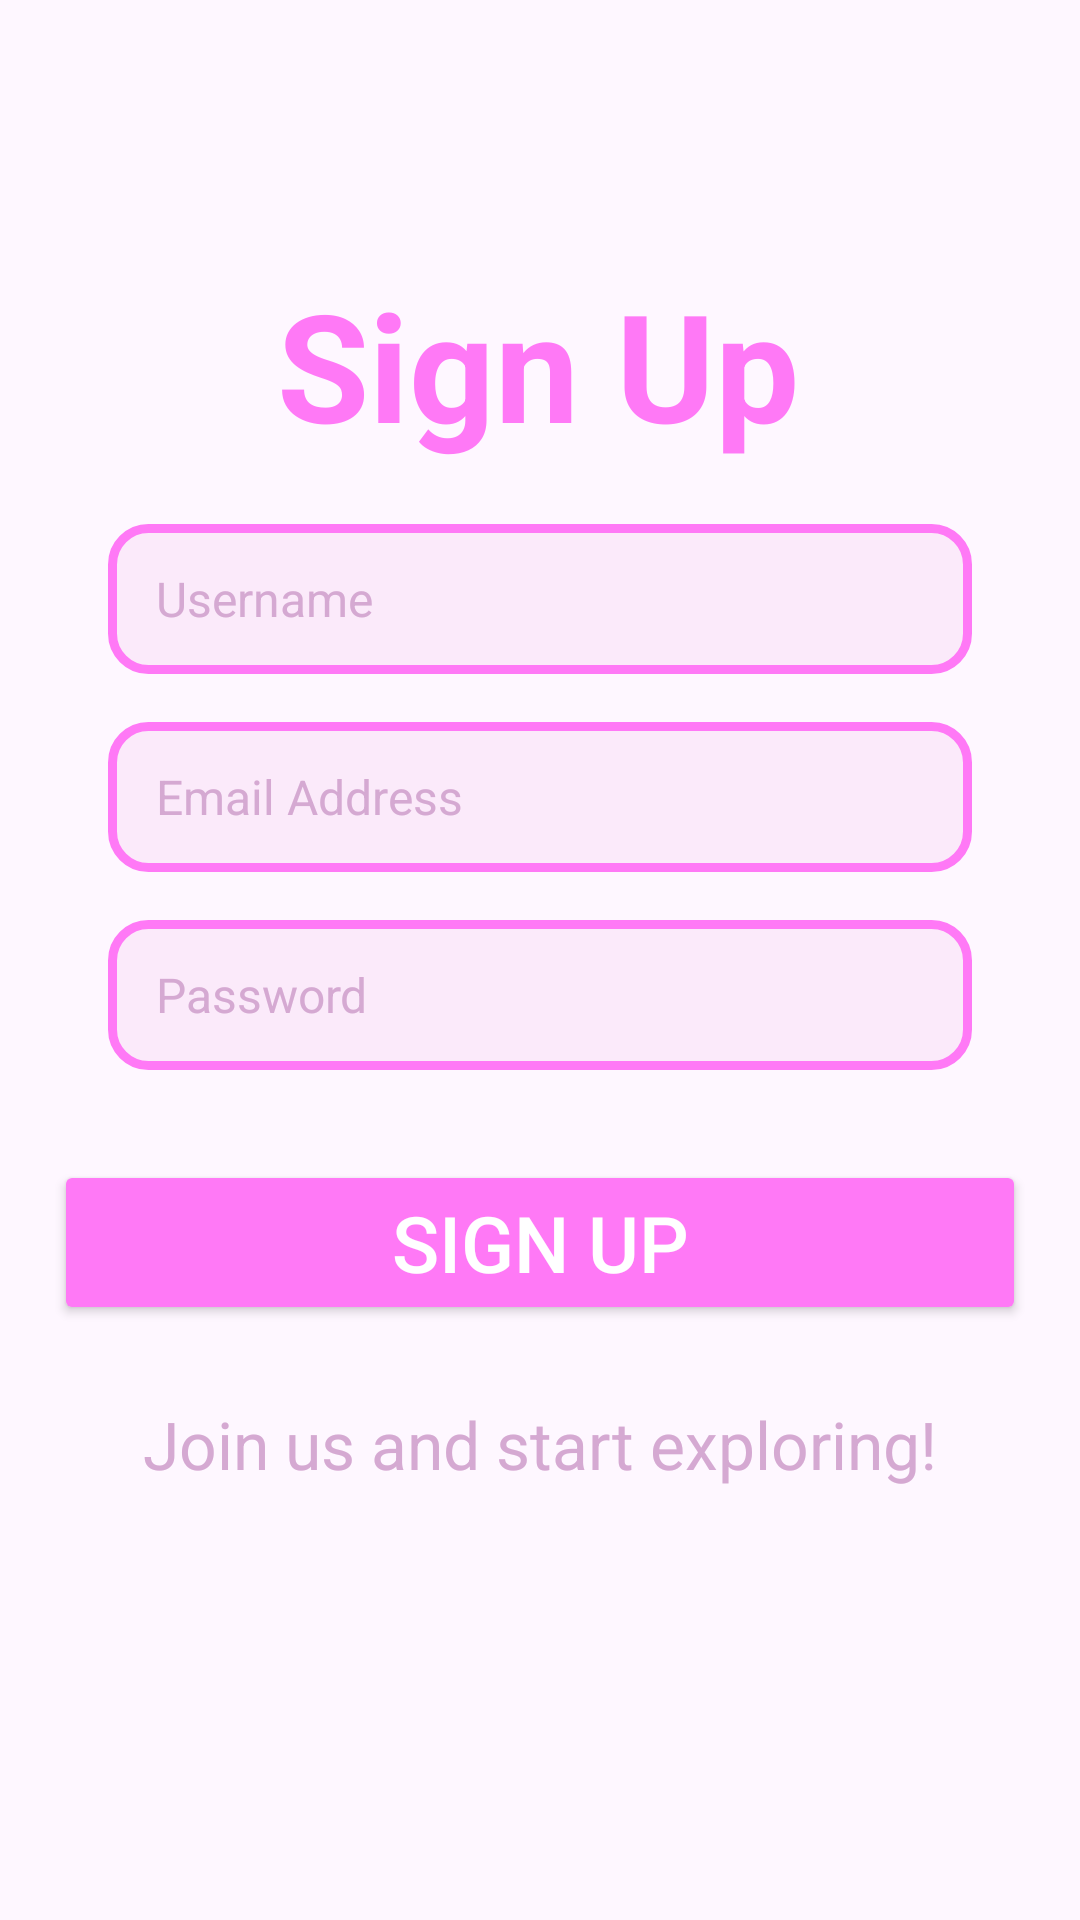

Reconstruct the res/layout file that produces this screen, plus the resources it refers to.
<!-- AndroidManifest.xml: application theme Theme.MyTripList -->
<!-- res/layout/activity_sign_up.xml -->
<androidx.constraintlayout.widget.ConstraintLayout
    android:id="@+id/main"
    xmlns:android="http://schemas.android.com/apk/res/android"
    xmlns:app="http://schemas.android.com/apk/res-auto"
    xmlns:tools="http://schemas.android.com/tools"
    android:layout_width="match_parent"
    android:layout_height="match_parent"
    android:background="@drawable/ic_signup_back"
    tools:context=".SignUpActivity">

    <TextView
        android:id="@+id/sign_up_text"
        android:layout_width="wrap_content"
        android:layout_height="wrap_content"
        android:layout_marginTop="88dp"
        android:text="Sign Up"
        android:textColor="@color/pink"
        android:textSize="50sp"
        android:textStyle="bold"
        app:layout_constraintEnd_toEndOf="parent"
        app:layout_constraintHorizontal_bias="0.497"
        app:layout_constraintStart_toStartOf="parent"
        app:layout_constraintTop_toTopOf="parent" />

    <EditText
        android:id="@+id/username_input"
        android:layout_width="0dp"
        android:layout_height="50dp"
        android:hint="Username"
        android:textColor="@color/pink"
        android:textColorHint="@color/hint"
        android:background="@drawable/input_border"
        android:paddingHorizontal="16dp"
        android:textSize="16sp"
        android:layout_marginTop="20dp"
        app:layout_constraintTop_toBottomOf="@id/sign_up_text"
        app:layout_constraintStart_toStartOf="parent"
        app:layout_constraintEnd_toEndOf="parent"
        app:layout_constraintWidth_percent="0.8" />

    <EditText
        android:id="@+id/email_input"
        android:layout_width="0dp"
        android:layout_height="50dp"
        android:hint="Email Address"
        android:textColor="@color/pink"
        android:textColorHint="@color/hint"
        android:background="@drawable/input_border"
        android:paddingHorizontal="16dp"
        android:textSize="16sp"
        android:inputType="textEmailAddress"
        android:layout_marginTop="16dp"
        app:layout_constraintTop_toBottomOf="@id/username_input"
        app:layout_constraintStart_toStartOf="parent"
        app:layout_constraintEnd_toEndOf="parent"
        app:layout_constraintWidth_percent="0.8" />

    <EditText
        android:id="@+id/password_input"
        android:layout_width="0dp"
        android:layout_height="50dp"
        android:hint="Password"
        android:textColor="@color/pink"
        android:textColorHint="@color/hint"
        android:background="@drawable/input_border"
        android:paddingHorizontal="16dp"
        android:textSize="16sp"
        android:inputType="textPassword"
        android:layout_marginTop="16dp"
        app:layout_constraintTop_toBottomOf="@id/email_input"
        app:layout_constraintStart_toStartOf="parent"
        app:layout_constraintEnd_toEndOf="parent"
        app:layout_constraintWidth_percent="0.8" />

    <Button
        android:id="@+id/sign_up_button"
        android:layout_width="324dp"
        android:layout_height="wrap_content"
        android:layout_marginTop="30dp"
        android:backgroundTint="@color/pink"
        android:text="SIGN UP"
        android:textAllCaps="true"
        android:textColor="@android:color/white"
        android:textSize="26sp"
        app:layout_constraintTop_toBottomOf="@id/password_input"
        app:layout_constraintStart_toStartOf="parent"
        app:layout_constraintEnd_toEndOf="parent"
        app:layout_constraintWidth_percent="0.8" />

    <TextView
        android:id="@+id/join_text"
        android:layout_width="wrap_content"
        android:layout_height="wrap_content"
        android:text="Join us and start exploring!"
        android:textColor="@color/hint"
        android:textSize="22sp"
        android:layout_marginTop="25dp"
        app:layout_constraintTop_toBottomOf="@id/sign_up_button"
        app:layout_constraintStart_toStartOf="parent"
        app:layout_constraintEnd_toEndOf="parent" />

    <ImageView
        android:id="@+id/bag_image"
        android:layout_width="327dp"
        android:layout_height="223dp"
        android:layout_marginStart="4dp"
        android:layout_marginBottom="4dp"
        android:contentDescription="Bag Image"
        android:src="@drawable/ic_signup_bag"
        app:layout_constraintBottom_toBottomOf="parent"
        app:layout_constraintStart_toStartOf="parent" />

</androidx.constraintlayout.widget.ConstraintLayout>
<!-- resources referenced by this layout -->
<resources>
  <color name="hint">#D5A9D2</color>
  <color name="pink">#FF79F6</color>
  <!-- drawable input_border (drawable) -->
  <shape xmlns:android="http://schemas.android.com/apk/res/android"
      android:shape="rectangle">
      <solid android:color="@color/light_pink"/>
      <stroke android:width="3dp" android:color="@color/pink"/>
      <corners android:radius="12dp"/>
  </shape>
  <style name="Theme.MyTripList" parent="Base.Theme.MyTripList" />
  <color name="light_pink">#FBEAFA</color>
  <style name="Base.Theme.MyTripList" parent="Theme.Material3.DayNight.NoActionBar">
          
          
      </style>
</resources>
